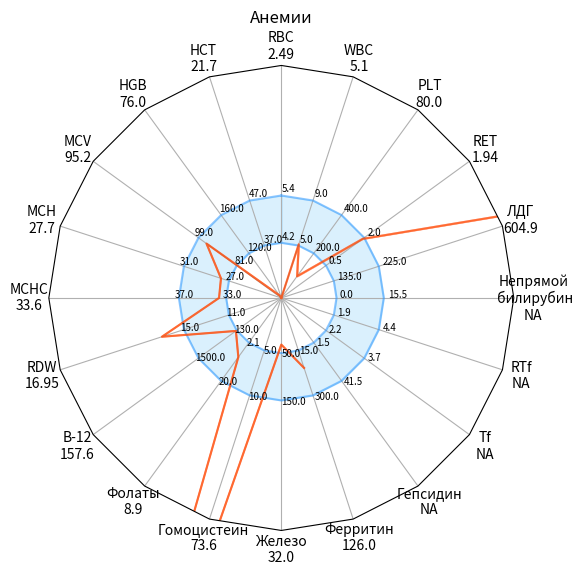

Source code (Python): (Note: this script raises an exception after producing the figure.)
import numpy as np
import sys
import matplotlib.pyplot as plt
from matplotlib.patches import Circle, RegularPolygon
from matplotlib.path import Path
from matplotlib.projections.polar import PolarAxes
from matplotlib.projections import register_projection
from matplotlib.spines import Spine
from matplotlib.transforms import Affine2D


def radar_factory(num_vars, frame='polygon'):
    """Create a radar chart with "num_vars" axes.

    This function creates a RadarAxes projection and registers it.

    Parameters
    ----------
    num_vars : int
        Number of variables for radar chart.
    frame : {'circle' | 'polygon'}
        Shape of frame surrounding axes.

    """
    # calculate evenly-spaced axis angles
    theta = np.linspace(0, 2*np.pi, num_vars, endpoint=False)

    class RadarAxes(PolarAxes):

        name = 'radar'

        def __init__(self, *args, **kwargs):
            super().__init__(*args, **kwargs)
            # rotate plot such that the first axis is at the top
            self.set_theta_zero_location('N')

        def fill(self, *args, closed=True, **kwargs):
            """Override fill so that line is closed by default"""
            return super().fill(closed=closed, *args, **kwargs)

        def fill_between(self, x, y1, y2=0, closed=True, where=None, interpolate=False,
                     step=None, **kwargs):
            """Override fill_between so that line is closed by default"""
            if closed:
                x = np.concatenate((x, [x[0]]))
                y1 = np.concatenate((y1, [y1[0]]))
                y2 = np.concatenate((y2, [y2[0]]))
            return super().fill_between(x, y1, y2, **kwargs)

        def plot(self, *args, **kwargs):
            """Override plot so that line is closed by default"""
            lines = super().plot(*args, **kwargs)
            for line in lines:
                self._close_line(line)

        def _close_line(self, line):
            x, y = line.get_data()
            # FIXME: markers at x[0], y[0] get doubled-up
            if x[0] != x[-1]:
                x = np.concatenate((x, [x[0]]))
                y = np.concatenate((y, [y[0]]))
                line.set_data(x, y)

        def set_varlabels(self, labels):
            self.set_thetagrids(np.degrees(theta), labels)

        def _gen_axes_patch(self):
            # The Axes patch must be centered at (0.5, 0.5) and of radius 0.5
            # in axes coordinates.
            if frame == 'circle':
                return Circle((0.5, 0.5), 0.5)
            elif frame == 'polygon':
                return RegularPolygon((0.5, 0.5), num_vars,
                                      radius=.5, edgecolor="k")
            else:
                raise ValueError("unknown value for 'frame': %s" % frame)

        def draw(self, renderer):
            """ Draw. If frame is polygon, make gridlines polygon-shaped """
            if frame == 'polygon':
                gridlines = self.yaxis.get_gridlines()
                for gl in gridlines:
                    gl.get_path()._interpolation_steps = num_vars
            super().draw(renderer)


        def _gen_axes_spines(self):
            if frame == 'circle':
                return super()._gen_axes_spines()
            elif frame == 'polygon':
                # spine_type must be 'left'/'right'/'top'/'bottom'/'circle'.
                spine = Spine(axes=self,
                              spine_type='circle',
                              path=Path.unit_regular_polygon(num_vars))
                # unit_regular_polygon gives a polygon of radius 1 centered at
                # (0, 0) but we want a polygon of radius 0.5 centered at (0.5,
                # 0.5) in axes coordinates.
                spine.set_transform(Affine2D().scale(.5).translate(.5, .5)
                                    + self.transAxes)


                return {'polar': spine}
            else:
                raise ValueError("unknown value for 'frame': %s" % frame)

    register_projection(RadarAxes)
    return theta


def data_recount(values, errors, minRange, maxRange):
    minVal = list()
    maxVal = list()

    for i in range(len(values)):
        try:
            # Transferring into conditional units
            difference = maxRange[i] - minRange[i]
            minVal.append((values[i]-errors[i]) / difference)
            maxVal.append((values[i]+errors[i]) / difference)
            # Gathering marks of difference for each test
            intermedMax = minRange[i] / difference + 1

            # Condition is arbitrary, could be minimum, i=1, 2 etc
            if i == 0:
                newMin = minRange[i] / difference
                newMax = intermedMax
            # newMin/1.5 is the chosen minimum displayed. Each value less
            # than newMin/1.5 will be shown in the center of diagram to
            # concentrate on the reference interval
            minVal[i] = max(minVal[i] + newMax - intermedMax, newMin/1.5)
            maxVal[i] = max(maxVal[i] + newMax - intermedMax, newMin/1.5)
        except:
            minVal.append(newMin/1.5 - 1)
            maxVal.append(newMin/1.5 - 1)

    return minVal, maxVal, newMin, newMax


def plotting(ax, theta, minArray, maxArray, color):
    if color == 'blue':
        color1 = '#1E90FF'
        color2 = '#87CEFA'

    if color == 'orange':
        color1 = '#FF4500'
        color2 = '#FF7F50'

    if color == 'green':
        color1 = '#0B6623'
        color2 = '#3BB143'

    ax.plot(theta, minArray, color=color1, alpha=0.5)
    ax.plot(theta, maxArray, color=color1, alpha=0.5)
    
    if color == 'blue':
        ax.fill_between(theta, minArray, maxArray, alpha=0.3, color=color2)
    else:
        plotTht = list()
        plotMin = list()
        plotMax = list()
        for i in range(0, len(values)):
            try:
                float(values[i])
                plotTht.append(theta[i])
                plotMin.append(minArray[i])
                plotMax.append(maxArray[i])
            except:
                ax.fill_between(plotTht, plotMin, plotMax, alpha=0.3, color=color2, closed = False)
                plotTht = list()
                plotMin = list()
                plotMax = list()
        try:
            float(values[0])
            float(values[-1])
            plotTht = np.concatenate(plotTht, theta[0])
            plotMin = np.concatenate(plotMin, minArray[0])
            plotMax = np.concatenate(plotMax, maxArray[0])
        except:
            if len(plotTht) > 1:
                ax.fill_between(plotTht, plotMin, plotMax, alpha=0.3, color=color2, closed = False)
        
        


def main(name, title, cat, values, errors, minRange, maxRange):
    N = len(values)
    theta = radar_factory(N, frame='polygon')

    fig, ax = plt.subplots(figsize=(6, 6), subplot_kw=dict(projection='radar'))
    fig.subplots_adjust(top=0.85, bottom=0.05)

    # recounting
    minVal, maxVal, newMin, newMax = data_recount(values, errors, minRange, maxRange)

    plt.yticks([], [])
    ax.set_title(title,  position=(0.5, 1.1), ha='center')

    # reference
    plotting(ax, theta, [newMin]*N, [newMax]*N, color='blue')

    # case
    plotting(ax, theta, minVal, maxVal, color='orange')

    ax.set_varlabels(map('\n'.join, zip(cat, map(lambda x: str(x), values))))

    # labelling
    for i in range(N):
        plt.text(theta[i], newMin * (1+0.02), minRange[i], size=7)
        plt.text(theta[i], newMax * (1+0.02), maxRange[i], size=7)

    m, M = ax.get_ylim()
    if M > 1.5*newMax:
        M = 1.5*newMax
    plt.ylim(newMin/1.5, M + 0.5)

    plt.savefig(sys.path[0] + '/' + name)
    plt.show()

'''
# variant 1
name = 'img0'
title = 'Клинический анализ крови'
cat = ['RBC, 10^12/л', 'HGB, г/л', 'PLT, 10^9/л', 'СОЭ, мм/ч',
       'WBC, 10^9/л', 'HCT, %', 'MPV, фл', 'MCH, пг',
       'MCHC, г/л', 'MCV, фл', 'RDW, %']
values = [5, 155, 180, 1, 3.9, 45.6, 10.3, 31.0, 33.8, 91.6, 13.5]
errors = [0, 0, 0, 0, 0, 0, 0, 0, 0, 0, 0]
# errors = [0.1, 10, 10, 0.5, 0.1, 1, 1, 1, 1, 5, 1]
minRange = [4.06, 125, 152, 2, 3.6, 36.7, 7.4, 23.8, 32.5, 73.0, 12.1]
maxRange = [5.63, 163, 348, 10, 10.2, 47.1, 11.4, 33.4, 36.3, 96.2, 16.2]
'''
'''
# variant 2
name = 'img1'
title = 'Клинический анализ крови'
cat = ['RBC, 10^12/л', 'HGB, г/л', 'HCT, %', 'PLT, 10^9/л',
       'СОЭ, мм/ч', 'WBC, 10^9/л', 'MPV, фл',
       'RDW, %', 'MCV, фл', 'MCH, пг', 'MCHC, г/л']
values = [3.9, 112, 34.2, 240, 8, 4.5, 9.3, 21.3, 47.0, 15.0, 31.2]
errors = [i*0.1 for i in values]
# errors = [0, 0, 0, 0, 0, 0, 0, 0, 0, 0, 0]
minRange = [4.06, 125, 36.7, 152, 2, 3.6, 7.4, 12.1, 73.0, 23.8, 32.5]
maxRange = [5.63, 163, 47.1, 348, 10, 10.2, 11.4, 16.2, 96.2, 33.4, 36.3]
'''
'''
# variant 3
name = 'img2'
title = 'Клинический анализ крови'
cat = ['RBC, 10^12/л', 'HGB, г/л', 'HCT, %', 'PLT, 10^9/л',
       'СОЭ, мм/ч', 'WBC, 10^9/л', 'MPV, фл',
       'RDW, %', 'MCV, фл', 'MCH, пг', 'MCHC, г/л']
values = [3.7, 98, 32.1, 260, 9, 4.7, 8.3, 11.3, 45.0, 13.0, 29.2]
# errors = [i*0.1 for i in values]
errors = [0, 0, 0, 0, 0, 0, 0, 0, 0, 0, 0]
minRange = [4.06, 125, 36.7, 152, 2, 3.6, 7.4, 12.1, 73.0, 23.8, 32.5]
maxRange = [5.63, 163, 47.1, 348, 10, 10.2, 11.4, 16.2, 96.2, 33.4, 36.3]
'''
'''
# variant 4
name = 'img3'
title = 'Лейкоцитарная формула'
cat = ['WBC, 10^9/л', 'Промиелоциты', 'Миелоциты', 'Метамиелоциты', 'П/я нейтрофилы', 'С/я нейтрофилы', 'Эозинофилы', 'Базофилы', 'Моноциты', 'Лимфоциты']
values = [27, 0, 0, 2, 8, 71, 3, 0, 4, 12]
# errors = [i*0.1 for i in values]
errors = [0, 0, 0, 0, 0, 0, 0, 0, 0, 0, 0]
minRange = [3, 0, 0, 0, 2, 55, 2, 0, 4, 18]
maxRange = [9, 0.1, 0.1, 0.1, 5, 67, 4, 1, 11, 37]
'''

# variant 5
name = 'img4'
title = 'Анемии'
cat = [
    'RBC',
    'HCT',
    'HGB', 
    'MCV', 
    'MCH', 
    'MCHC', 
    'RDW', 
    'B-12', 
    'Фолаты', 
    'Гомоцистеин',
    'Железо', 
    'Ферритин',
    'Гепсидин',
    'Tf', 
    'RTf',
    'Непрямой\n билирубин',
    'ЛДГ',
    'RET',
    'PLT',
    'WBC'
]
oldValues = [
    '2.49',
    '21.7',
    '76', 
    '95.2', 
    '27.7', 
    '33.6', 
    '16.95', 
    '157.6', 
    '8.9', 
    '73.6',
    '32', 
    '126',
    'NA',
    'NA', 
    'NA',
    'NA',
    '604.9',
    '1.94',
    '80',
    '5.1'
]
#values = [float(i) for i in values]
values = list()
for i in oldValues:
    try:
        values.append(float(i))
    except:
        values.append(i)

#errors = [i*0 for i in values]
errors = list()
for i in values:
    try:
        errors.append(i*0)
    except:
        errors.append(i)
# errors = [0, 0, 0, 0, 0, 0, 0, 0, 0, 0, 0]
minRange = [
    '4.2',
    '37',
    '120', 
    '81', 
    '27', 
    '33', 
    '11', 
    '130', 
    '2.1', 
    '5',
    '50', 
    '15',
    '1.5',
    '2.2', 
    '1.9',
    '0',
    '135',
    '0.5',
    '200',
    '5'
]
minRange = [float(i) for i in minRange]
maxRange = [
    '5.4',
    '47',
    '160', 
    '99', 
    '31', 
    '37', 
    '15', 
    '1500', 
    '20', 
    '10',
    '150', 
    '300',
    '41.5',
    '3.7', 
    '4.4',
    '15.5',
    '225',
    '2',
    '400',
    '9'
]
maxRange = [float(i) for i in maxRange]

main(name, title, cat, values, errors, minRange, maxRange)
